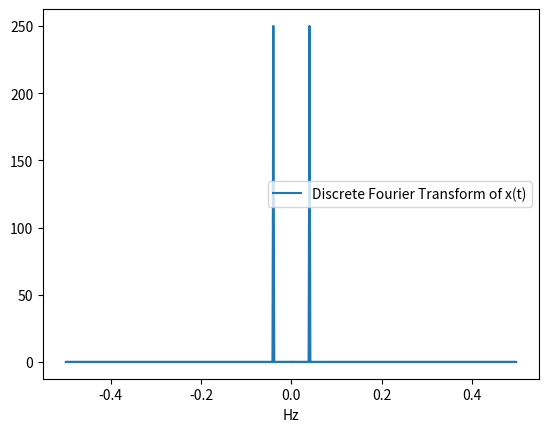
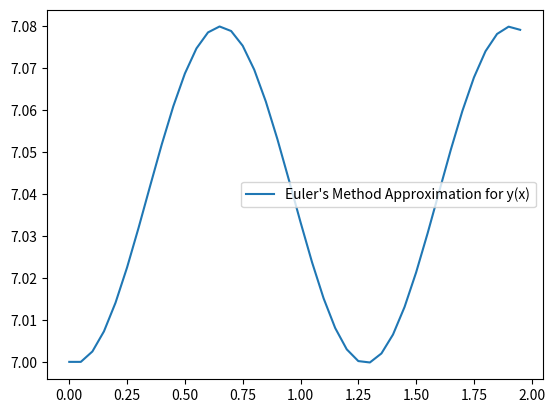

The script that saved these images, in order:
# Your Name: Anna Lynch
#-------------------------------------------
# DO NOT MODIFY
# Exam code: 823hfa32h3
#-------------------------------------------    
# Put All Import statements in this section
import numpy as np
import matplotlib.pyplot as plt

#-------------------------------------------
# Problem 1

A = np.array([[-2.0, 1.0, 3.0], [4.0, -8.0, 0.0], [7.0, -5.0, 9.0]])

(evals, evecMatrix) = np.linalg.eig(A)
evecs = [evecMatrix[:,0], evecMatrix[:,1], evecMatrix[:,2]]

for i in range(3):
    print("Eigenvalue", i, ":", evals[i], "with eigenvector", evecs[i])
    
#------------------------------------------
# Problem 2
def x(t):
    return np.cos(4.0 * np.pi * t) + 5.0 * np.sin(-3.0 * np.pi * t)

# Sample x(t)
t = np.arange(0, 10, 0.02)
y = x(t)

# Compute the DFT
sp = np.fft.fft(y)

# Plot the absolute value of the result against frequency
freq = np.fft.fftfreq(t.shape[-1])
plt.plot(freq, np.abs(sp.real))

# Format the plot as prescribed
plt.legend(["Discrete Fourier Transform of x(t)"])
plt.xlabel("Hz")

# Cover the range from 0 to the Nyquist frequency

plt.show()

#-------------------------------------------
# Problem 3
def yPrime(x):
    return 0.2 * np.sin(5.0 * x)

def increment(x, h):
    return h * yPrime(x)

h = 0.05

# Variable shadowing is bad practice, but honestly this is clearest for the task. Too bad!
x = np.arange(0.0, 2.0, 0.05)
y = np.zeros(len(x))
y[0] = 7

for i in range(1, len(x)):
    y[i] = y[i- 1] + increment(x[i - 1], h)
    
plt.plot(x, y)
plt.legend(["Euler's Method Approximation for y(x)"])
plt.show()

#-------------------------------------------
